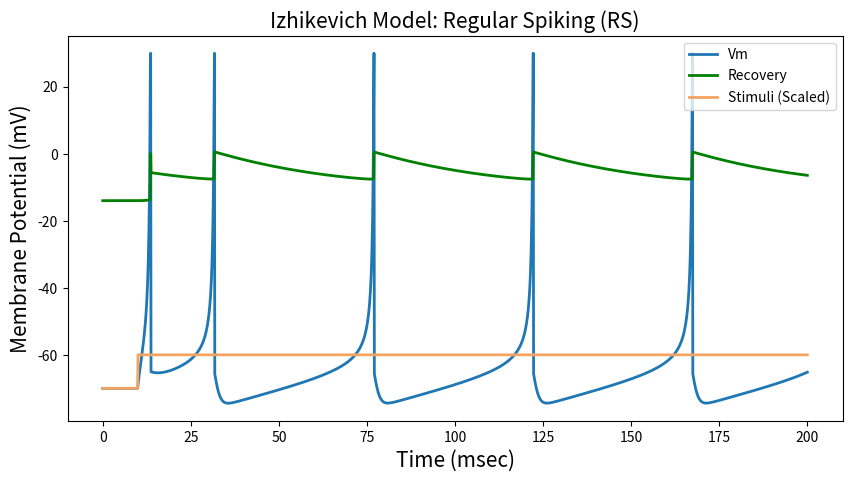
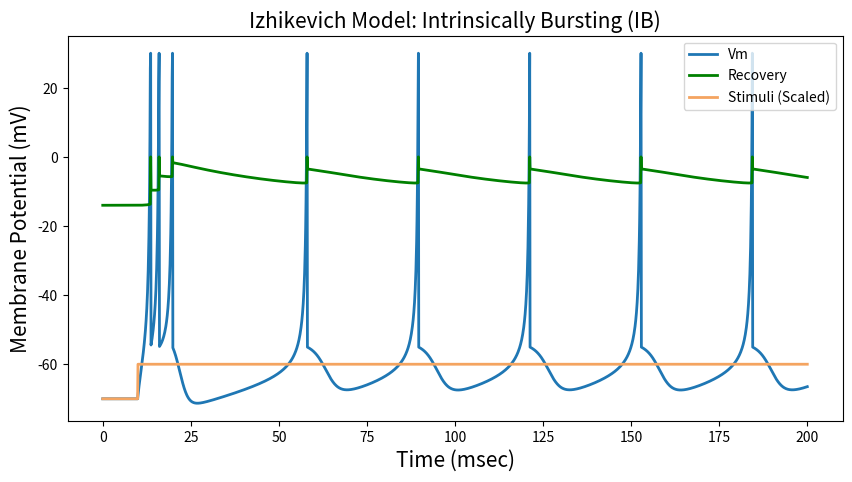
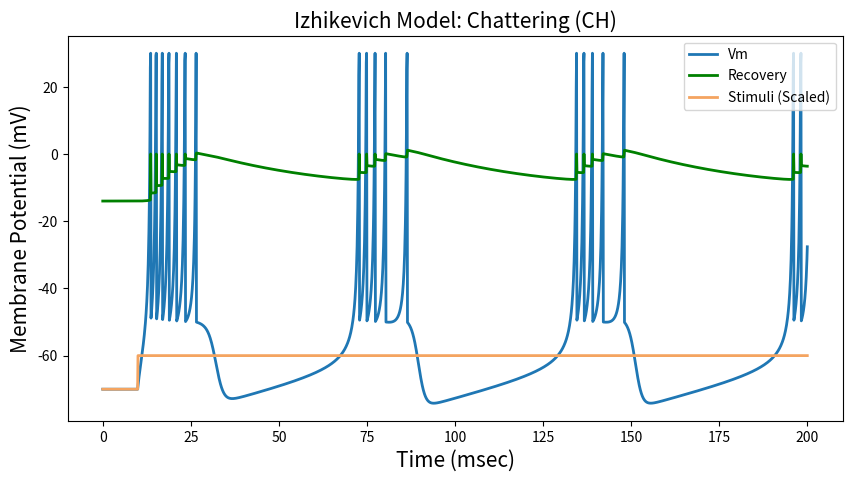
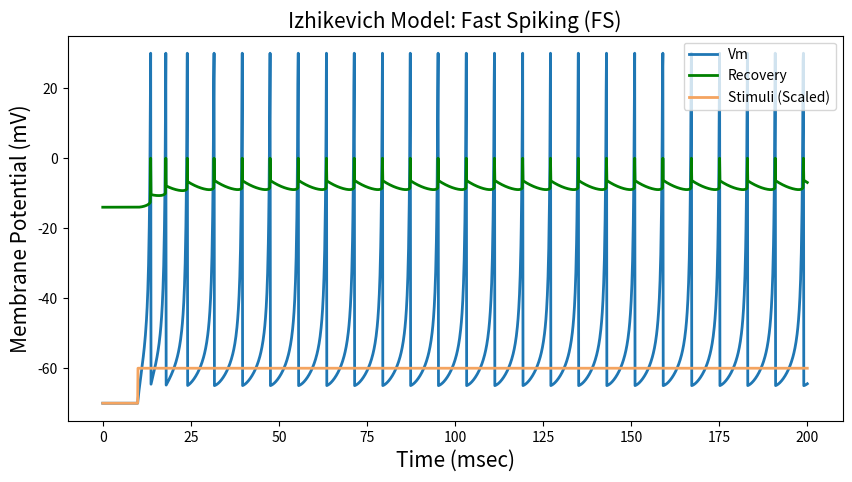
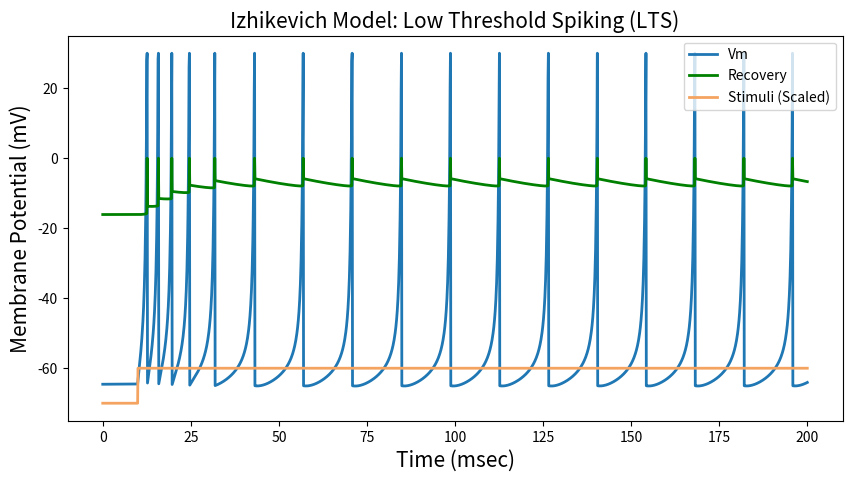
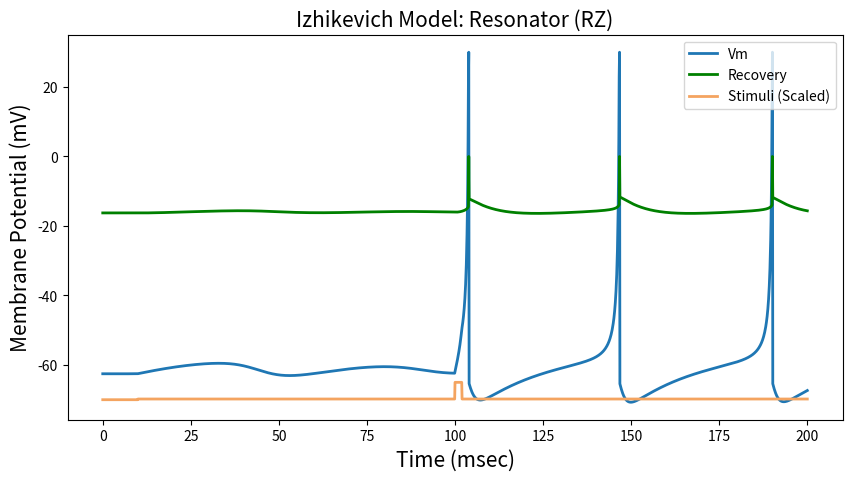
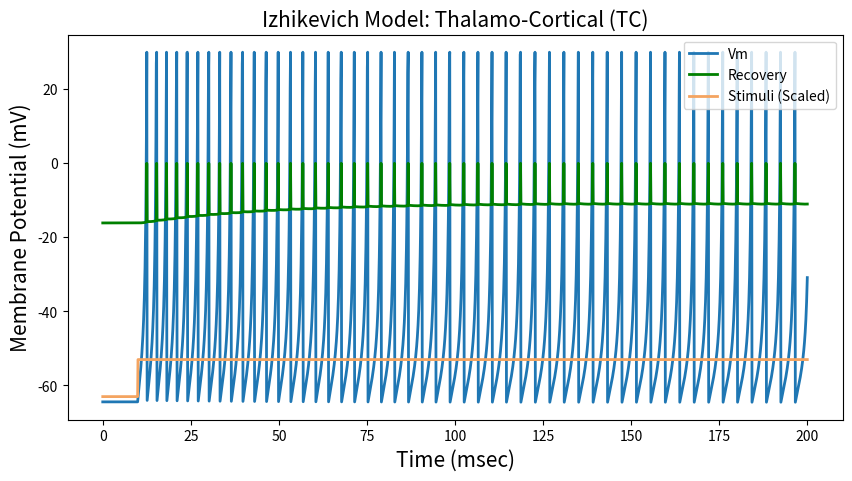
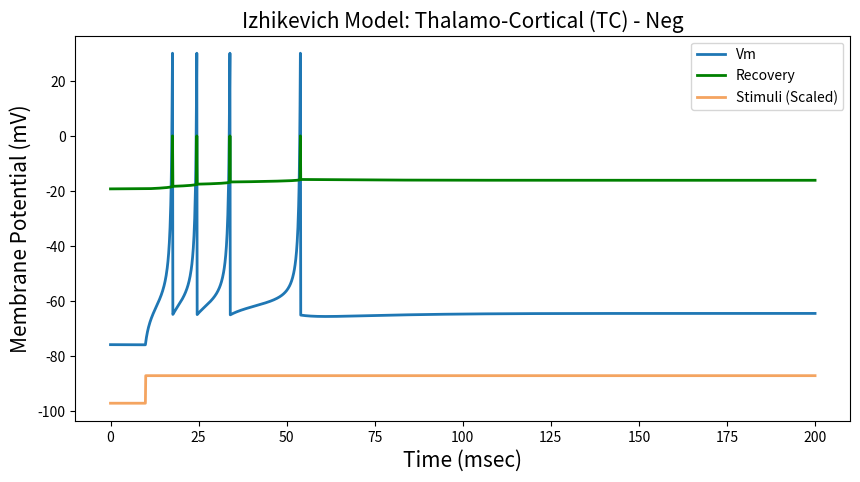

The script that saved these images, in order:
import sys
import re
import numpy as np
import matplotlib.pyplot as plt

from dataclasses import dataclass


@dataclass
class IzhikevichParams:
    a: float    # Describes the time-scale of the recovery variable u - smaller values result in slower recovery
    b: float    # Describes the sensitivity of the recovery variable u to the sub-threshold fluctuations of the membrane potential v
    c: float    # Describes the after-spike reset value of the membrane potential v
    d: float    # Describes the after-spike reset value of the recovery variable u

    def as_tuple(self):
        return tuple(vars(self).values())


class IzhikevichModel:

    def __init__(self, T: float, dt: float, v_0: float = -70, v_apex: float = 30, stabilization_time: float = 100) -> None:
        """
        Initializes the Izhikevich model with the given parameters.

        Args:
            T (float): Simulation total time                                [milliseconds]
            dt (float): Simulation time interval                            [milliseconds]
            v_0 (float): Membrane resting potential                         [milliseconds]
            v_spike_apex (float): Spike voltage apex                        [mV]
            stimulus (np.ndarray): Stimulus current intensities             [Array of Amperes]
            stabilization_time (float): model voltage stabilization time    [milliseconds]
        """
        assert T >= 0 and stabilization_time >= 0, 'times cannot be negative'
        self.set_time(T, dt, stabilization_time)
        self.v_0 = v_0
        self.v_spike_apex = v_apex

    @property
    def times(self):
        return self._times
    
    @property
    def dt(self):
        return self._dt

    def set_time(self, T: float, dt: float, stabilization_time: float = 100) -> None:
        self._times = np.arange(-stabilization_time, T + dt, dt)   # Time array
        self._dt = dt
        self.start_idx = int(stabilization_time / self._dt)  # Experiment start time by index, after model stabilization

    def simulate(self, params: IzhikevichParams, stimulus: np.ndarray) -> np.ndarray:
        """
        Simulates the Izhikevich model with the given parameters and input stimulus currents.

        Args:
            params (IzhikevichParams): simulation a, b, c, and d parameters
            stimulus (np.ndarray): Stimulus current intensities [Array of Amperes]

        Returns:
            trace (np.ndarray): Tracing du and dv
        """
        a, b, c, d = params.as_tuple()

        trace = np.zeros((2, len(self.times)))  # For tracing du and dv
        v  = self.v_0                           # v represents the memory potential in mV
        u  = b * v                              # u represents the membrane recovery variable

        for i, I in enumerate(stimulus):
            v += self.dt * (0.04 * v ** 2 + 5 * v + 140 - u + I)
            u += self.dt * a * (b * v - u)
            if v > self.v_spike_apex:
                trace[0, i] = self.v_spike_apex
                v = c
                u += d
            else:
                trace[0, i] = v
                trace[1, i] = u

        return trace

    def plot(self, title: str, stimulus: np.ndarray, trace: np.ndarray, savefig: bool = False) -> None:
        """
        Plots the membrane potential over time as simulated by the model, using the given simulation trace and stimulus.

        Args:
            title (str): The title of the plot.
            stimulus (np.ndarray): The simulation input stimulus current array.
            trace (np.ndarray): The simulation result's trace array, which contains the v and u values over time.
            savefig (bool): Whether to save the plot to a file.

        Raises:
            ValueError: If the shapes of the stimulus and trace arrays are incompatible.

        Note:
            The trace array should have shape (2, N), where N is the number of time steps, with the first row
            representing the values of membrane potential and the second row representing the values of the recovery variable.
        """
        plt.figure(figsize=(10, 5))
        plt.title(f'Izhikevich Model: {title}', fontsize=15) 
        plt.ylabel('Membrane Potential (mV)', fontsize=15) 
        plt.xlabel('Time (msec)', fontsize=15)
        plt.plot(self.times[self.start_idx:], trace[0][self.start_idx:], linewidth=2, label='Vm')
        plt.plot(self.times[self.start_idx:], trace[1][self.start_idx:], linewidth=2, label='Recovery', color='green')
        plt.plot(self.times[self.start_idx:], (stimulus + self.v_0)[self.start_idx:], label='Stimuli (Scaled)', color='sandybrown', linewidth=2)
        plt.legend(loc=1)
        if savefig:
            clean_title = re.sub(r'\s*\([^()]*\)\s*', '', title).replace(' ', '_').replace('-', '_')
            plt.savefig(fname=clean_title + '.png')
        else:
            plt.show()


def main():
    savefig = len(sys.argv) > 1 and sys.argv[1] == '--savefig'

    # Instantiate an Izhikevich model
    izhikevich = IzhikevichModel(T=200, dt=0.1)

    # Define stimulus as a step function
    step_stimulus = np.zeros(len(izhikevich.times))
    step_stimulus[izhikevich.start_idx + 100:] = 10

    # Define a stimulus as a step function with an additional pulse after a while for the Resonator (RZ) dynamic
    step_pulse_stimulus = np.zeros(len(izhikevich.times))
    step_pulse_stimulus[izhikevich.start_idx + 100:] = 0.2
    step_pulse_stimulus[izhikevich.start_idx + 1000:izhikevich.start_idx + 1020] = 5

    # Define a stimulus as a negative step function for the second Thalamo-Cortical (TC) dynamic
    neg_step_stimulus = np.zeros(len(izhikevich.times)) - 10
    neg_step_stimulus[izhikevich.start_idx + 100:] = 0

    # Simulation parameters for six response dynamics, and title for each experiment
    experiments = [
        ('Regular Spiking (RS)',         -70,  IzhikevichParams(a=0.02, b=0.2,  c=-65, d=8),     step_stimulus),
        ('Intrinsically Bursting (IB)',  -70,  IzhikevichParams(a=0.02, b=0.2,  c=-55, d=4),     step_stimulus),
        ('Chattering (CH)',              -70,  IzhikevichParams(a=0.02, b=0.2,  c=-50, d=2),     step_stimulus),
        ('Fast Spiking (FS)',            -70,  IzhikevichParams(a=0.1,  b=0.2,  c=-65, d=2),     step_stimulus),
        ('Low Threshold Spiking (LTS)',  -70,  IzhikevichParams(a=0.02, b=0.25, c=-65, d=2),     step_stimulus),
        ('Resonator (RZ)',               -70,  IzhikevichParams(a=0.1,  b=0.26, c=-65, d=2),     step_pulse_stimulus),
        ('Thalamo-Cortical (TC)',        -63,  IzhikevichParams(a=0.02, b=0.25, c=-65, d=0.05),  step_stimulus),
        ('Thalamo-Cortical (TC) - Neg',  -87,  IzhikevichParams(a=0.02, b=0.25, c=-65, d=0.05),  neg_step_stimulus)
    ]

    # Simulate and plot each experiment
    for title, v_0, params, stimulus in experiments:
        izhikevich.v_0 = v_0
        trace = izhikevich.simulate(params, stimulus)
        izhikevich.plot(title, stimulus, trace, savefig)


if __name__ == '__main__':
    main()
